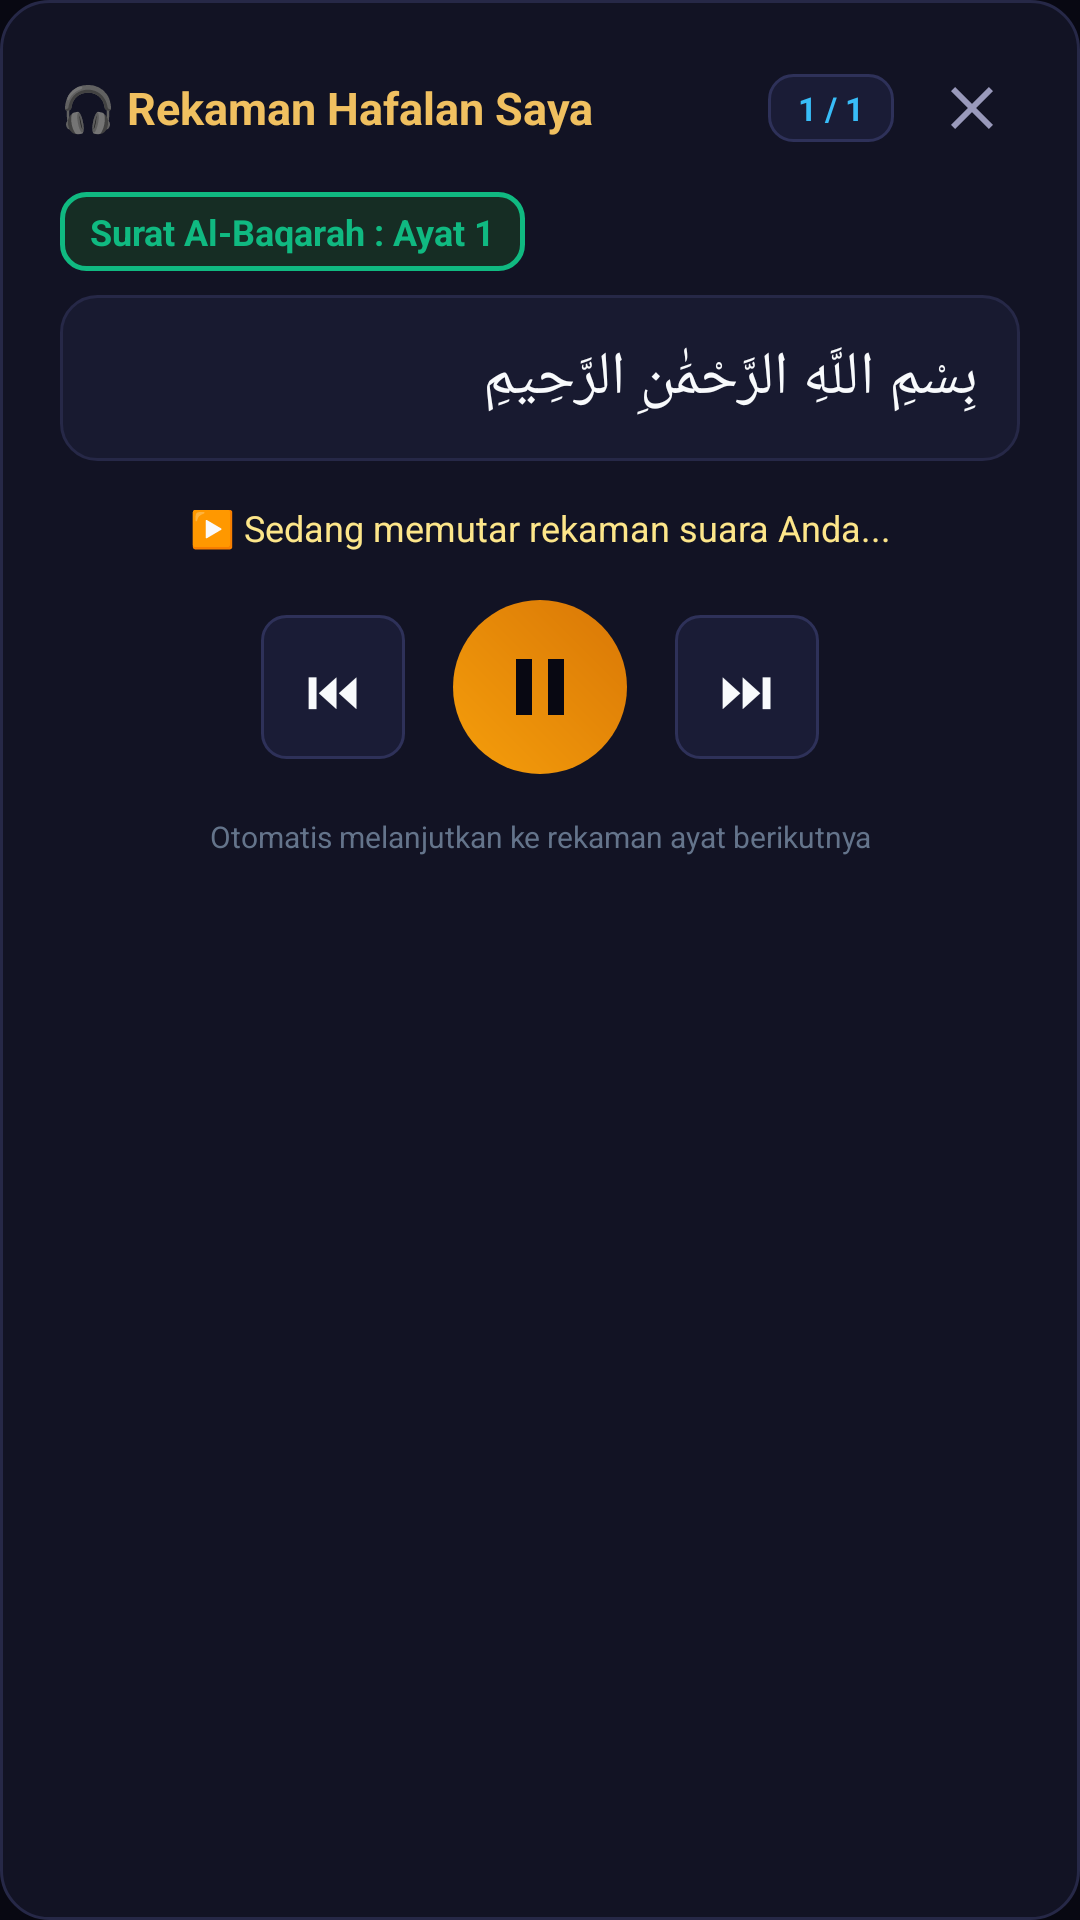

Layout XML and referenced resources for this Android screen:
<!-- AndroidManifest.xml: application theme AppTheme -->
<!-- res/layout/dialog_user_recordings_player.xml -->
<?xml version="1.0" encoding="utf-8"?>
<LinearLayout xmlns:android="http://schemas.android.com/apk/res/android"
    android:layout_width="match_parent"
    android:layout_height="wrap_content"
    android:background="@drawable/bg_card_surah"
    android:orientation="vertical"
    android:padding="20dp">

    
    <LinearLayout
        android:layout_width="match_parent"
        android:layout_height="wrap_content"
        android:orientation="horizontal"
        android:gravity="center_vertical"
        android:layout_marginBottom="12dp">

        <TextView
            android:layout_width="0dp"
            android:layout_height="wrap_content"
            android:layout_weight="1"
            android:text="🎧 Rekaman Hafalan Saya"
            android:textColor="@color/gold_primary"
            android:textSize="15sp"
            android:textStyle="bold" />

        <TextView
            android:id="@+id/tv_player_counter"
            android:layout_width="wrap_content"
            android:layout_height="wrap_content"
            android:background="@drawable/bg_chip_action"
            android:paddingHorizontal="10dp"
            android:paddingVertical="4dp"
            android:text="1 / 1"
            android:textColor="@color/cyan_accent"
            android:textSize="11sp"
            android:textStyle="bold"
            android:layout_marginEnd="10dp" />

        <ImageButton
            android:id="@+id/btn_player_close"
            android:layout_width="32dp"
            android:layout_height="32dp"
            android:background="?attr/selectableItemBackgroundBorderless"
            android:src="@drawable/ic_close"
            android:contentDescription="Tutup" />
    </LinearLayout>

    
    <LinearLayout
        android:layout_width="match_parent"
        android:layout_height="wrap_content"
        android:orientation="horizontal"
        android:gravity="center_vertical"
        android:layout_marginBottom="8dp">

        <TextView
            android:id="@+id/tv_player_surah_badge"
            android:layout_width="wrap_content"
            android:layout_height="wrap_content"
            android:background="@drawable/bg_chip_action_active"
            android:paddingHorizontal="10dp"
            android:paddingVertical="5dp"
            android:text="Surat Al-Baqarah : Ayat 1"
            android:textColor="@color/emerald"
            android:textSize="12sp"
            android:textStyle="bold" />
    </LinearLayout>

    
    <FrameLayout
        android:layout_width="match_parent"
        android:layout_height="wrap_content"
        android:background="@drawable/bg_search_input"
        android:padding="14dp"
        android:layout_marginBottom="14dp">

        <TextView
            android:id="@+id/tv_player_arabic"
            android:layout_width="match_parent"
            android:layout_height="wrap_content"
            android:gravity="right"
            android:lineSpacingMultiplier="1.3"
            android:text="بِسْمِ اللَّهِ الرَّحْمَٰنِ الرَّحِيمِ"
            android:textColor="@color/text_primary"
            android:textSize="20sp" />
    </FrameLayout>

    
    <TextView
        android:id="@+id/tv_player_status"
        android:layout_width="match_parent"
        android:layout_height="wrap_content"
        android:gravity="center"
        android:text="▶️ Sedang memutar rekaman suara Anda..."
        android:textColor="@color/gold_light"
        android:textSize="12sp"
        android:layout_marginBottom="16dp" />

    
    <LinearLayout
        android:layout_width="match_parent"
        android:layout_height="wrap_content"
        android:orientation="horizontal"
        android:gravity="center"
        android:layout_marginBottom="6dp">

        
        <FrameLayout
            android:id="@+id/btn_player_prev"
            android:layout_width="48dp"
            android:layout_height="48dp"
            android:background="@drawable/bg_chip_action"
            android:clickable="true"
            android:focusable="true"
            android:layout_marginEnd="16dp">

            <TextView
                android:layout_width="wrap_content"
                android:layout_height="wrap_content"
                android:layout_gravity="center"
                android:text="⏮"
                android:textColor="@color/text_primary"
                android:textSize="18sp" />
        </FrameLayout>

        
        <FrameLayout
            android:id="@+id/btn_player_toggle"
            android:layout_width="58dp"
            android:layout_height="58dp"
            android:background="@drawable/bg_mic_circle"
            android:clickable="true"
            android:focusable="true">

            <ImageView
                android:id="@+id/iv_player_toggle_icon"
                android:layout_width="32dp"
                android:layout_height="32dp"
                android:layout_gravity="center"
                android:src="@drawable/ic_pause"
                android:tint="#080812" />
        </FrameLayout>

        
        <FrameLayout
            android:id="@+id/btn_player_next"
            android:layout_width="48dp"
            android:layout_height="48dp"
            android:background="@drawable/bg_chip_action"
            android:clickable="true"
            android:focusable="true"
            android:layout_marginStart="16dp">

            <TextView
                android:layout_width="wrap_content"
                android:layout_height="wrap_content"
                android:layout_gravity="center"
                android:text="⏭"
                android:textColor="@color/text_primary"
                android:textSize="18sp" />
        </FrameLayout>
    </LinearLayout>

    <TextView
        android:layout_width="match_parent"
        android:layout_height="wrap_content"
        android:gravity="center"
        android:text="Otomatis melanjutkan ke rekaman ayat berikutnya"
        android:textColor="@color/text_muted"
        android:textSize="10sp"
        android:layout_marginTop="8dp" />

</LinearLayout>
<!-- resources referenced by this layout -->
<resources>
  <color name="cyan_accent">#38BDF8</color>
  <color name="emerald">#10B981</color>
  <color name="gold_light">#FDE68A</color>
  <color name="gold_primary">#F0C060</color>
  <color name="text_muted">#64748B</color>
  <color name="text_primary">#F8FAFC</color>
  <!-- drawable bg_card_surah (drawable) -->
  <?xml version="1.0" encoding="utf-8"?>
  <shape xmlns:android="http://schemas.android.com/apk/res/android"
      android:shape="rectangle">
      <solid android:color="@color/bg_card" />
      <corners android:radius="16dp" />
      <stroke android:width="1dp" android:color="@color/border_color" />
  </shape>
  <!-- drawable bg_chip_action (drawable) -->
  <?xml version="1.0" encoding="utf-8"?>
  <shape xmlns:android="http://schemas.android.com/apk/res/android"
      android:shape="rectangle">
      <solid android:color="#1A1C36" />
      <corners android:radius="8dp" />
      <stroke android:width="1dp" android:color="#2E3159" />
  </shape>
  <!-- drawable bg_chip_action_active (drawable) -->
  <?xml version="1.0" encoding="utf-8"?>
  <shape xmlns:android="http://schemas.android.com/apk/res/android"
      android:shape="rectangle">
      <solid android:color="#162D24" />
      <corners android:radius="8dp" />
      <stroke android:width="1.5dp" android:color="#10B981" />
  </shape>
  <!-- drawable bg_mic_circle (drawable) -->
  <?xml version="1.0" encoding="utf-8"?>
  <shape xmlns:android="http://schemas.android.com/apk/res/android"
      android:shape="oval">
      <gradient
          android:startColor="#F59E0B"
          android:endColor="#D97706"
          android:angle="45" />
  </shape>
  <!-- drawable bg_search_input (drawable) -->
  <?xml version="1.0" encoding="utf-8"?>
  <shape xmlns:android="http://schemas.android.com/apk/res/android"
      android:shape="rectangle">
      <solid android:color="@color/bg_input" />
      <corners android:radius="12dp" />
      <stroke android:width="1dp" android:color="@color/border_color" />
  </shape>
  <!-- drawable ic_close (drawable) -->
  <vector xmlns:android="http://schemas.android.com/apk/res/android"
      android:width="24dp"
      android:height="24dp"
      android:viewportWidth="24"
      android:viewportHeight="24">
    <path
        android:fillColor="#9999BB"
        android:pathData="M19,6.41L17.59,5 12,10.59 6.41,5 5,6.41 10.59,12 5,17.59 6.41,19 12,13.41 17.59,19 19,17.59 13.41,12z"/>
  </vector>
  <!-- drawable ic_pause (drawable) -->
  <vector xmlns:android="http://schemas.android.com/apk/res/android"
      android:width="24dp"
      android:height="24dp"
      android:viewportWidth="24"
      android:viewportHeight="24">
    <path
        android:fillColor="@color/gold_primary"
        android:pathData="M6,19h4V5H6v14zm8,-14v14h4V5h-4z"/>
  </vector>
  <style name="AppTheme" parent="Theme.MaterialComponents.DayNight.NoActionBar">
          <item name="colorPrimary">@color/gold_primary</item>
          <item name="colorPrimaryDark">@color/bg_main</item>
          <item name="colorAccent">@color/gold_primary</item>
          <item name="android:windowBackground">@color/bg_main</item>
          <item name="android:statusBarColor">@color/bg_main</item>
          <item name="android:navigationBarColor">@color/bg_main</item>
      </style>
  <color name="bg_card">#121324</color>
  <color name="border_color">#262847</color>
  <color name="bg_input">#181a30</color>
  <color name="bg_main">#080812</color>
</resources>
